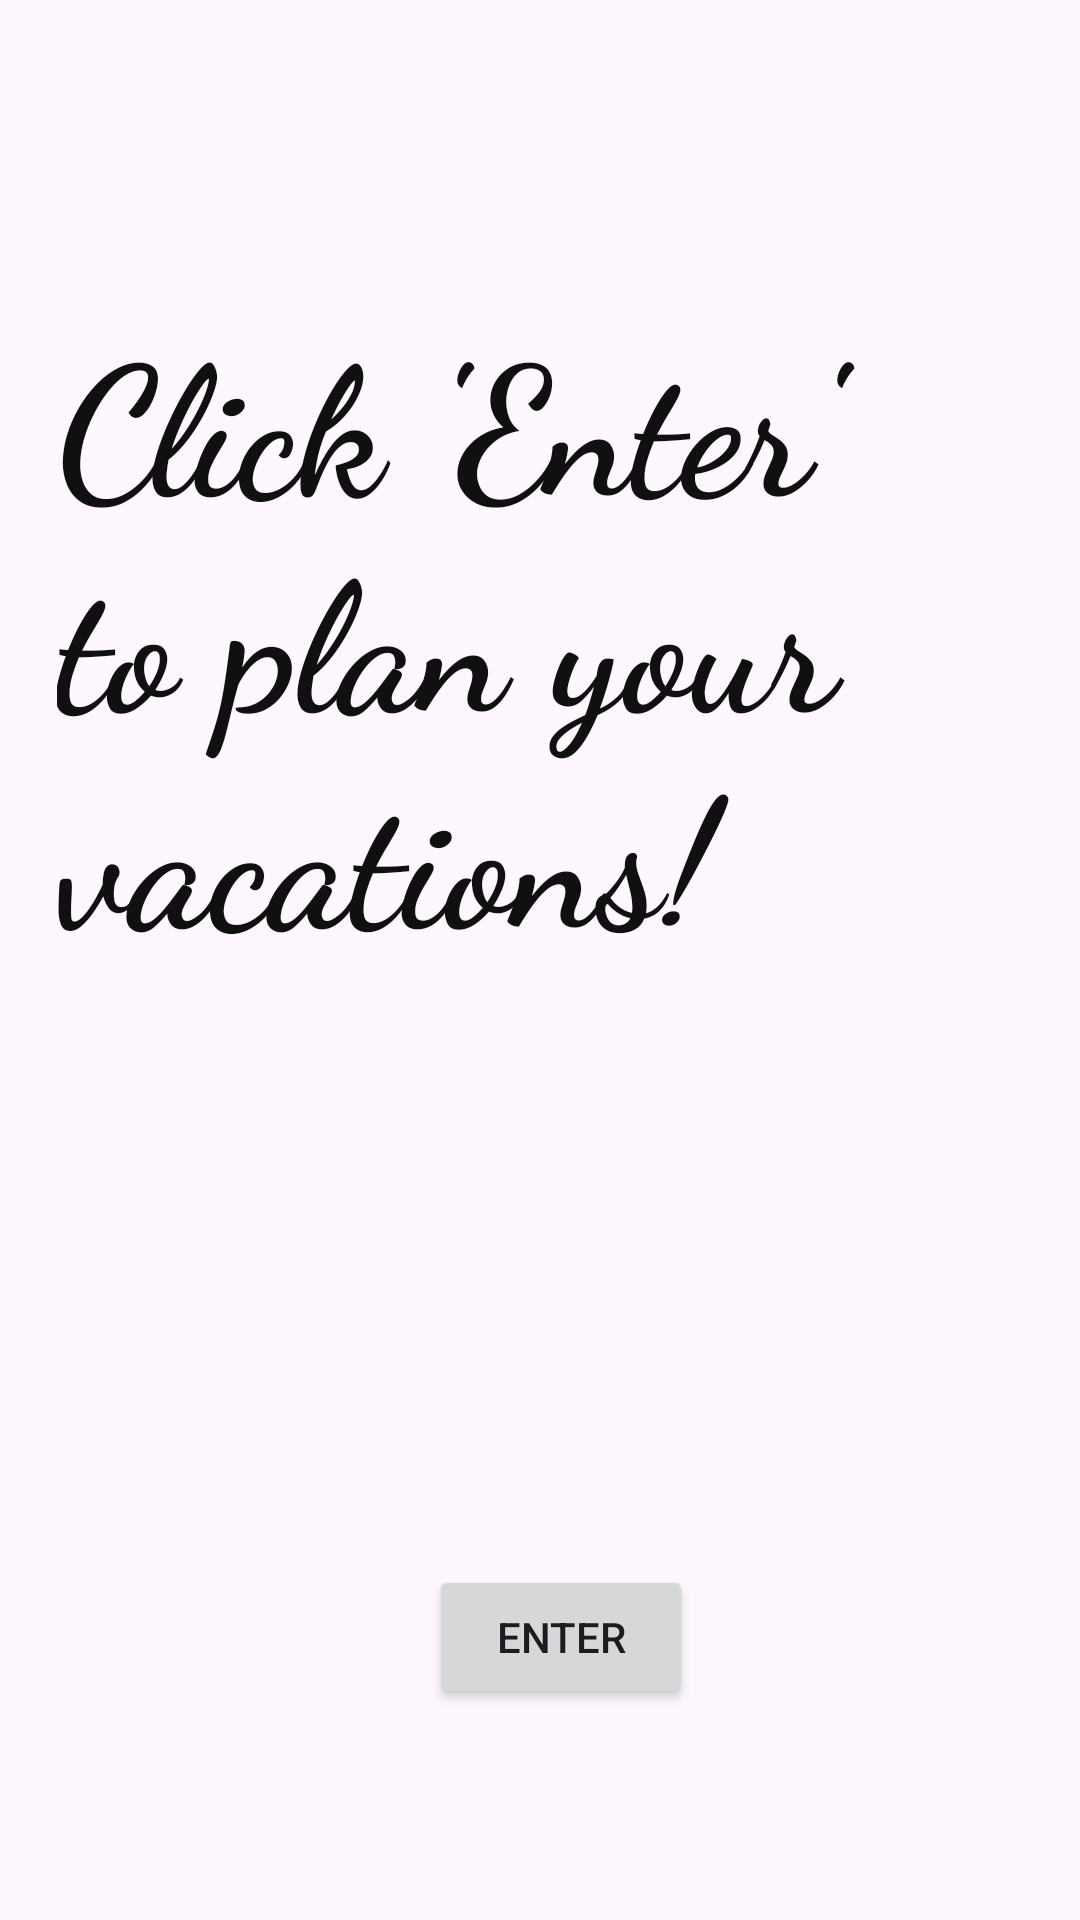

Layout XML and referenced resources for this Android screen:
<!-- AndroidManifest.xml: application theme Theme.PersonalTravel -->
<!-- res/layout/activity_main.xml -->
<?xml version="1.0" encoding="utf-8"?>
<androidx.constraintlayout.widget.ConstraintLayout xmlns:android="http://schemas.android.com/apk/res/android"
    xmlns:app="http://schemas.android.com/apk/res-auto"
    xmlns:tools="http://schemas.android.com/tools"
    android:id="@+id/main"
    android:layout_width="match_parent"
    android:layout_height="match_parent"
    tools:context=".UI.MainActivity"
    >

    <Button
        android:id="@+id/button"
        android:layout_width="wrap_content"
        android:layout_height="wrap_content"
        android:text="Enter"
        app:layout_constraintBottom_toBottomOf="parent"
        app:layout_constraintEnd_toEndOf="parent"
        app:layout_constraintHorizontal_bias="0.526"
        app:layout_constraintStart_toStartOf="parent"
        app:layout_constraintTop_toTopOf="parent"
        app:layout_constraintVertical_bias="0.881" />

    <TextView
        android:layout_width="336dp"
        android:layout_height="232dp"
        android:fontFamily="cursive"
        android:text="Click 'Enter' to plan your vacations!"
        android:textAppearance="@style/TextAppearance.AppCompat.Display1"
        android:textColor="#101010"
        android:textSize="60sp"
        android:textStyle="bold"
        app:layout_constraintBottom_toBottomOf="parent"
        app:layout_constraintEnd_toEndOf="parent"
        app:layout_constraintHorizontal_bias="0.786"
        app:layout_constraintStart_toStartOf="parent"
        app:layout_constraintTop_toTopOf="parent"
        app:layout_constraintVertical_bias="0.24"></TextView>

</androidx.constraintlayout.widget.ConstraintLayout>
<!-- resources referenced by this layout -->
<resources>
  <style name="Theme.PersonalTravel" parent="Base.Theme.PersonalTravel" />
  <style name="Base.Theme.PersonalTravel" parent="Theme.Material3.DayNight">
          
  
      </style>
</resources>
